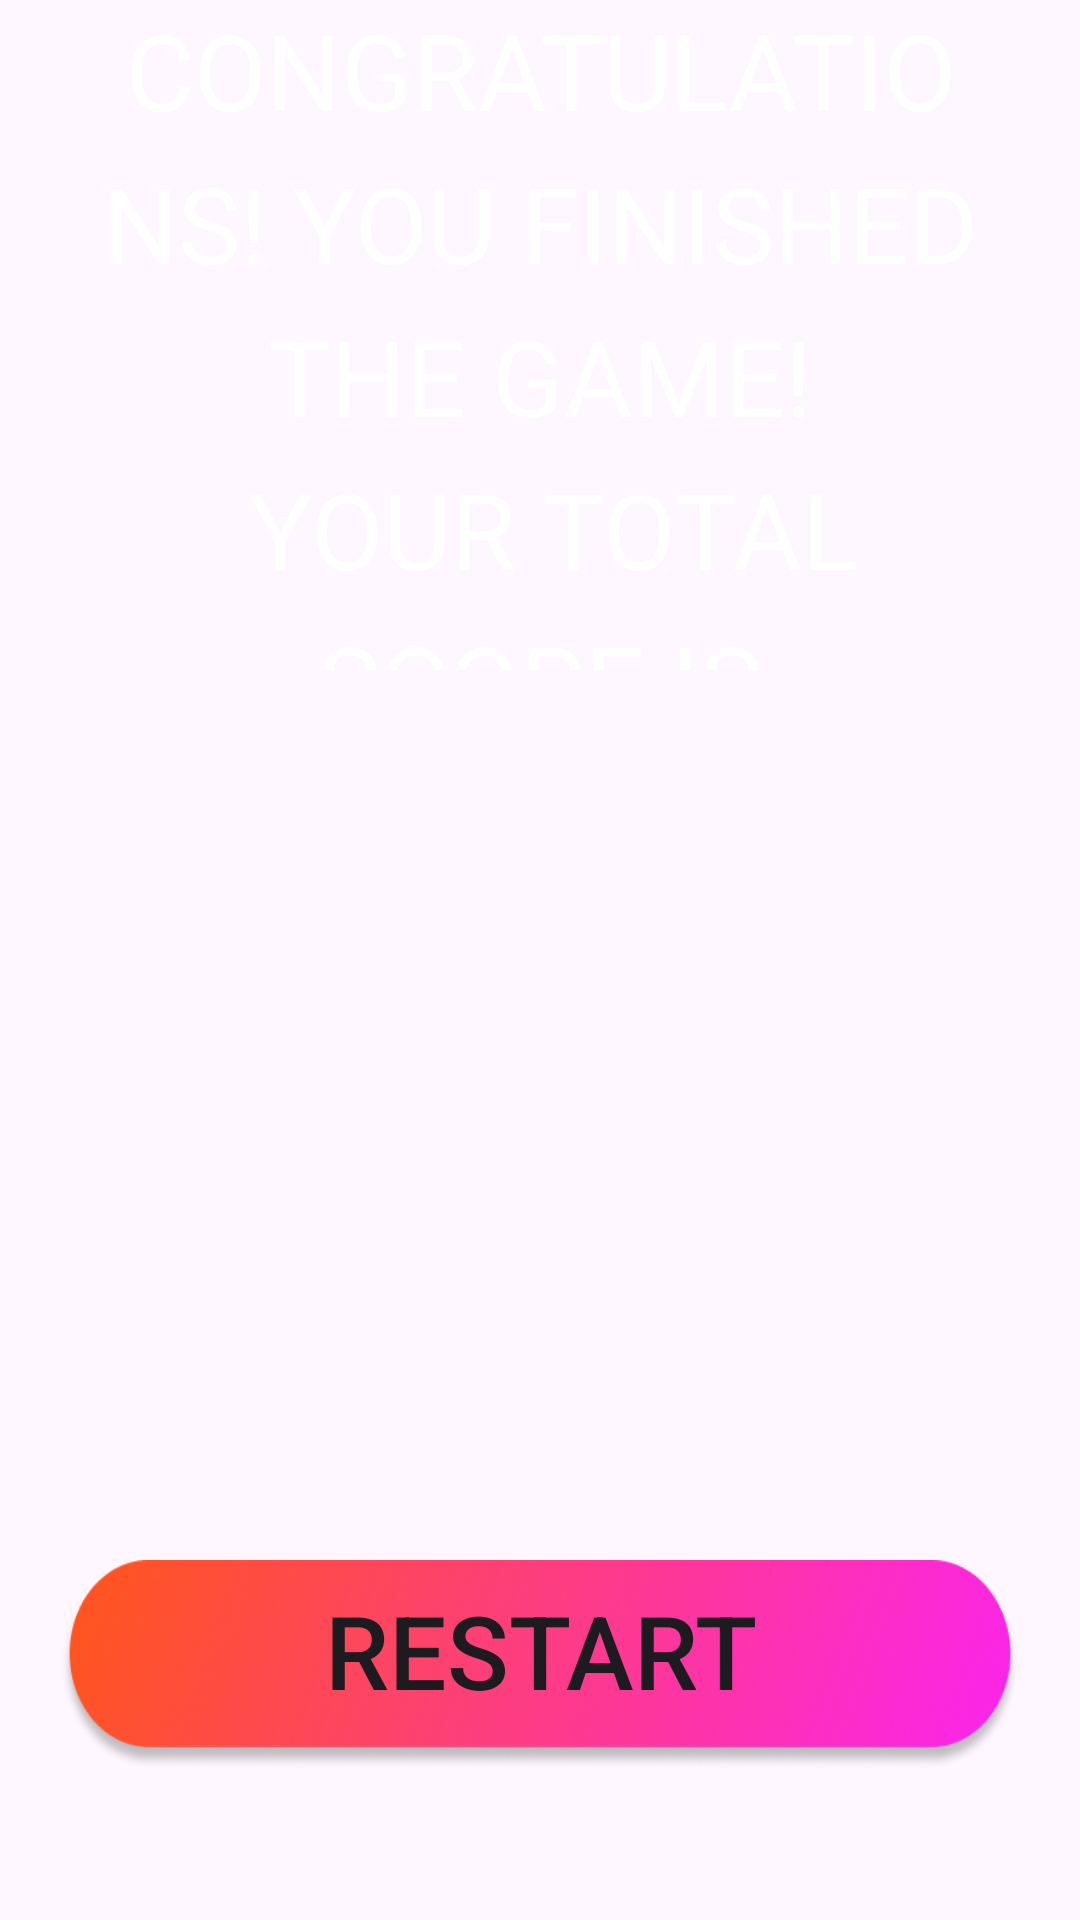

Write the Android layout XML for this screen, with the resource values it uses.
<!-- AndroidManifest.xml: application theme Theme.TestApp -->
<!-- res/layout/fragment_restart.xml -->
<?xml version="1.0" encoding="utf-8"?>
<RelativeLayout xmlns:android="http://schemas.android.com/apk/res/android"
    xmlns:tools="http://schemas.android.com/tools"
    android:layout_width="match_parent"
    android:layout_height="match_parent"
    xmlns:app="http://schemas.android.com/apk/res-auto"
    tools:context=".game_page.ResultFragment">

    <TextView
        android:id="@+id/congratulation"
        style="@style/text_stile"
        android:textSize="35dp"
        android:lineSpacingExtra="10dp"
        android:text="@string/restart"
        android:layout_above="@+id/score"
        android:layout_marginBottom="80dp"/>

    <TextView
        android:id="@+id/score"
        style="@style/text_stile"
        android:layout_above="@+id/button_restart"
        android:layout_marginBottom="150dp"/>

    <Button
        android:id="@+id/button_restart"
        style="@style/btn_stile"
        app:backgroundTint="@null"
        android:text="RESTART"
        android:layout_alignParentBottom="true"
        android:layout_marginBottom="50dp"/>

</RelativeLayout>
<!-- resources referenced by this layout -->
<resources>
  <string name="restart">CONGRATULATIONS! YOU FINISHED THE GAME!\n YOUR TOTAL SCORE IS</string>
  <style name="btn_stile">
          <item name="android:layout_width">match_parent</item>
          <item name="android:background">@drawable/btn_click</item>
          <item name="android:layout_height">70dp</item>
          <item name="android:paddingBottom">10dp</item>
          <item name="android:paddingTop">0dp</item>
          <item name="android:textAlignment">center</item>
          <item name="android:textSize">34dp</item>
          <item name="android:layout_marginHorizontal" tools:ignore="NewApi">20dp</item>
      </style>
  <style name="text_stile">
          <item name="android:layout_width">match_parent</item>
          <item name="android:textColor">@color/text</item>
          <item name="android:layout_height">wrap_content</item>
          <item name="android:textAlignment">center</item>
          <item name="android:textSize">50dp</item>
          <item name="android:breakStrategy">balanced</item>
          <item name="android:layout_marginHorizontal" tools:ignore="NewApi">30dp</item>
      </style>
  <style name="Theme.TestApp" parent="Base.Theme.TestApp" />
  <!-- drawable btn_click (drawable) -->
  <?xml version="1.0" encoding="utf-8"?>
  <selector xmlns:android="http://schemas.android.com/apk/res/android">
      <item android:drawable="@drawable/btn_cli" android:state_pressed="true" />
      <item android:drawable="@drawable/btn" />
  </selector>
  <color name="text">#FFFFFFFF</color>
  <style name="Base.Theme.TestApp" parent="Theme.Material3.DayNight.NoActionBar">
          
          
          <item name="colorPrimary">@color/bar</item>
      </style>
  <!-- drawable btn_cli: png bitmap (drawable, 84545 bytes) -->
  <!-- drawable btn: png bitmap (drawable, 123578 bytes) -->
  <color name="bar">#272727</color>
</resources>
